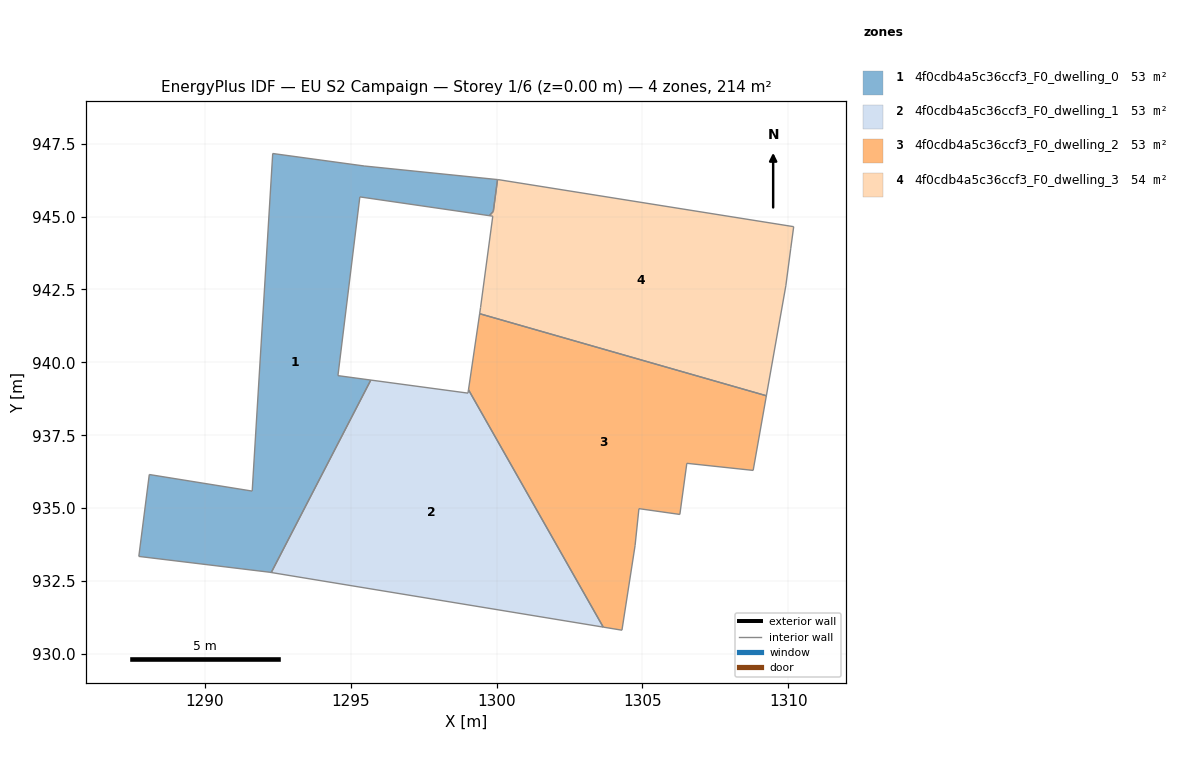
=== STOREY PLAN SPEC (per zone: floor XY polygon, exterior-wall plan segments, windows/doors) ===
zone 1: 4f0cdb4a5c36ccf3_F0_dwelling_0  (53.0 m²)
  floor: (1300.03, 946.27) (1299.89, 945.18) (1299.75, 945.03) (1295.31, 945.67) (1294.56, 939.54) (1295.69, 939.39) (1292.27, 932.79) (1292.20, 932.80) (1287.73, 933.34) (1288.09, 936.15) (1291.62, 935.59) (1292.32, 947.16) (1295.46, 946.74)
  interior walls: 13
zone 2: 4f0cdb4a5c36ccf3_F0_dwelling_1  (53.4 m²)
  floor: (1299.04, 939.06) (1303.66, 930.92) (1292.27, 932.79) (1295.69, 939.39) (1299.02, 938.95)
  interior walls: 5
zone 3: 4f0cdb4a5c36ccf3_F0_dwelling_2  (53.4 m²)
  floor: (1309.25, 938.86) (1308.80, 936.29) (1306.52, 936.54) (1306.29, 934.79) (1304.88, 934.98) (1304.75, 933.71) (1304.30, 930.82) (1303.66, 930.92) (1299.04, 939.06) (1299.42, 941.67)
  interior walls: 10
zone 4: 4f0cdb4a5c36ccf3_F0_dwelling_3  (53.9 m²)
  floor: (1310.19, 944.65) (1310.09, 943.91) (1309.92, 942.62) (1309.25, 938.86) (1299.42, 941.67) (1299.45, 941.88) (1299.87, 945.01) (1299.75, 945.03) (1299.89, 945.17) (1300.03, 946.27) (1300.08, 946.26)
  interior walls: 11

=== DERIVED (storey summary) ===
Building: EU S2 Campaign
Storey: 1 of 6  (floor level z = 0.00 m)
Storey gross floor area: 213.7 m²
Zones on this storey: 4
  - 4f0cdb4a5c36ccf3_F0_dwelling_0: floor 53.0 m²
  - 4f0cdb4a5c36ccf3_F0_dwelling_1: floor 53.4 m²
  - 4f0cdb4a5c36ccf3_F0_dwelling_2: floor 53.4 m²
  - 4f0cdb4a5c36ccf3_F0_dwelling_3: floor 53.9 m²
Zone adjacency (shared interzone walls):
  - 4f0cdb4a5c36ccf3_F0_dwelling_0 ↔ 4f0cdb4a5c36ccf3_F0_dwelling_1
  - 4f0cdb4a5c36ccf3_F0_dwelling_2 ↔ 4f0cdb4a5c36ccf3_F0_dwelling_3